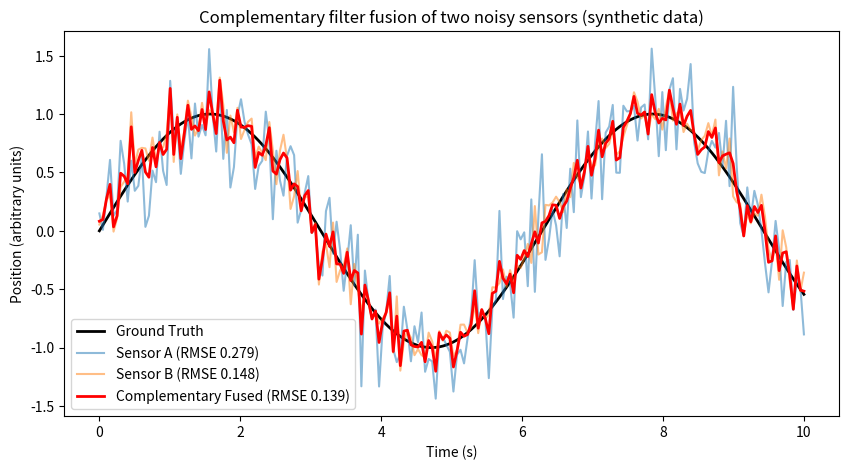
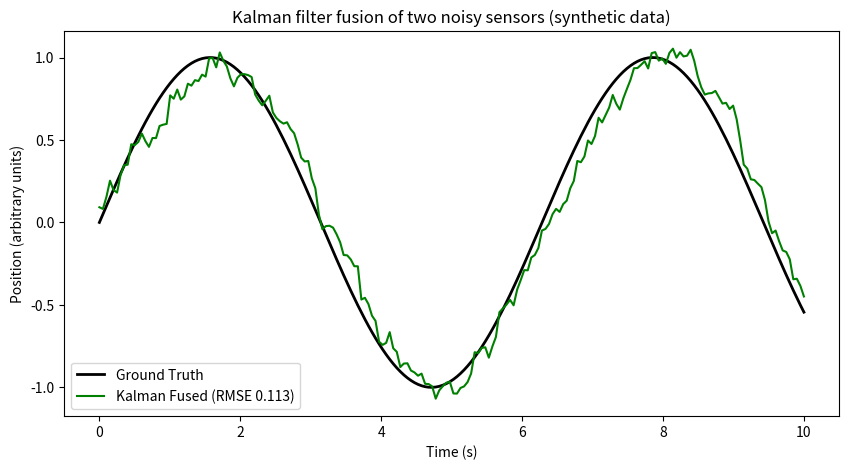

Here is the Python script that generated these plots, in order:
import numpy as np
import matplotlib.pyplot as plt

np.random.seed(42)

# Simulate time steps (e.g., 200 readings over 10 seconds)
t = np.linspace(0, 10, 200)

# "Ground truth" — the real position of the robot tip, if we had a perfect sensor.
# A sine wave is just a simple stand-in for some smooth motion.
true_position = np.sin(t)

# Sensor A: noisy position reading (e.g., from an optical/vision sensor)
noise_A = np.random.normal(0, 0.3, size=t.shape)  # mean 0, fairly noisy
sensor_A = true_position + noise_A

# Sensor B: noisy position reading from a different sensing method
# (e.g., a force-derived estimate of position — different noise behavior)
noise_B = np.random.normal(0, 0.15, size=t.shape)  # less noisy than A
sensor_B = true_position + noise_B


# A complementary filter just takes a weighted average of the two sensors.
# Since sensor_B is less noisy here, we trust it more (give it a higher weight).
weight_B = 0.7
weight_A = 1 - weight_B

fused = (weight_A * sensor_A) + (weight_B * sensor_B)

# A very simple 1D Kalman filter
estimate = 0.0
error_estimate = 1.0
process_noise = 0.01
measurement_noise = 0.1

fused_kalman = []
for a, b in zip(sensor_A, sensor_B):
    measurement = (a + b) / 2  # combine both readings as one noisy measurement
    # Prediction step (assume estimate doesn't change much between steps)
    error_estimate += process_noise
    # Update step
    kalman_gain = error_estimate / (error_estimate + measurement_noise)
    estimate = estimate + kalman_gain * (measurement - estimate)
    error_estimate = (1 - kalman_gain) * error_estimate
    fused_kalman.append(estimate)

def rmse(est): return np.sqrt(np.mean((np.array(est) - true_position)**2))
for name, est in [("Sensor A", sensor_A), ("Sensor B", sensor_B),
                  ("Complementary", fused), ("Kalman", fused_kalman)]:
    print(name, round(rmse(est), 3))



# Figure 1: two sensors + complementary filter
plt.figure(figsize=(10, 5))
plt.plot(t, true_position, label="Ground Truth", linewidth=2, color="black")
plt.plot(t, sensor_A, label=f"Sensor A (RMSE {rmse(sensor_A):.3f})", alpha=0.5)
plt.plot(t, sensor_B, label=f"Sensor B (RMSE {rmse(sensor_B):.3f})", alpha=0.5)
plt.plot(t, fused, label=f"Complementary Fused (RMSE {rmse(fused):.3f})", linewidth=2, color="red")
plt.legend()
plt.title("Complementary filter fusion of two noisy sensors (synthetic data)")
plt.xlabel("Time (s)")
plt.ylabel("Position (arbitrary units)")
plt.savefig("fusion_complementary.png", dpi=200)
plt.show()

# Figure 2: Kalman
plt.figure(figsize=(10, 5))
plt.plot(t, true_position, label="Ground Truth", color="black", linewidth=2)
plt.plot(t, fused_kalman, label=f"Kalman Fused (RMSE {rmse(fused_kalman):.3f})", color="green")
plt.legend()
plt.title("Kalman filter fusion of two noisy sensors (synthetic data)")
plt.xlabel("Time (s)")
plt.ylabel("Position (arbitrary units)")
plt.savefig("fusion_kalman.png", dpi=200)
plt.show()
